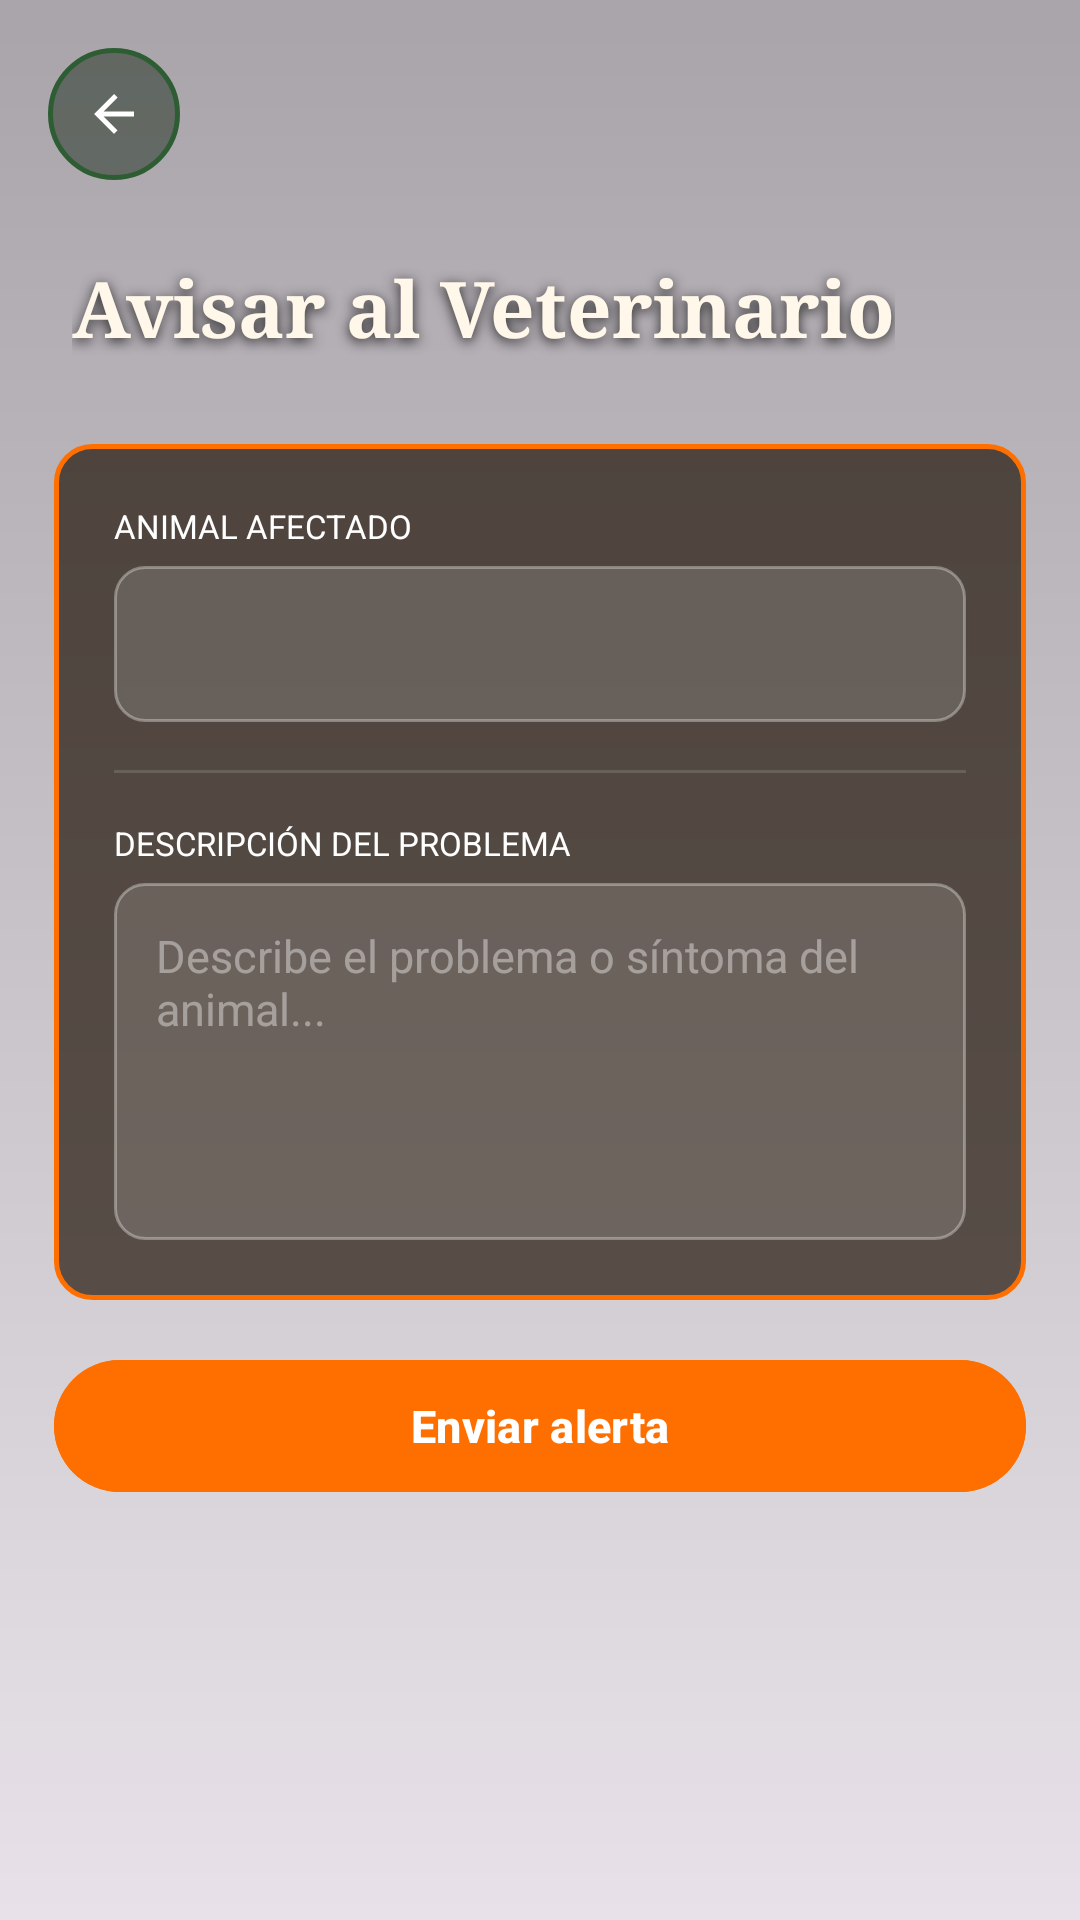

The Android layout XML behind this screen, and the referenced resources:
<!-- AndroidManifest.xml: application theme Theme.CattleManager -->
<!-- res/layout/activity_crear_alerta_veterinaria.xml -->
<?xml version="1.0" encoding="utf-8"?>
<FrameLayout
    xmlns:android="http://schemas.android.com/apk/res/android"
    xmlns:app="http://schemas.android.com/apk/res-auto"
    android:layout_width="match_parent"
    android:layout_height="match_parent">

    <ImageView
        android:layout_width="match_parent"
        android:layout_height="match_parent"
        android:contentDescription="@null"
        android:scaleType="centerCrop"
        android:src="@drawable/hero_alerta_veterinaria"/>

    <View
        android:layout_width="match_parent"
        android:layout_height="match_parent"
        android:background="@drawable/alerta_veterinaria_overlay_light"/>

    <LinearLayout
        android:layout_width="match_parent"
        android:layout_height="match_parent"
        android:orientation="vertical">

        <FrameLayout
            android:layout_width="match_parent"
            android:layout_height="140dp">

            <LinearLayout
                android:layout_width="match_parent"
                android:layout_height="match_parent"
                android:gravity="bottom"
                android:orientation="vertical"
                android:paddingStart="24dp"
                android:paddingEnd="24dp"
                android:paddingBottom="20dp">

                <TextView
                    android:layout_width="wrap_content"
                    android:layout_height="wrap_content"
                    android:fontFamily="serif"
                    android:shadowColor="#CC000000"
                    android:shadowDx="0" android:shadowDy="3" android:shadowRadius="10"
                    android:text="Avisar al Veterinario"
                    android:textColor="#FFF8EA"
                    android:textSize="26sp"
                    android:textStyle="bold"/>
            </LinearLayout>

            <ImageButton
                android:id="@+id/btnVolver"
                android:layout_width="44dp"
                android:layout_height="44dp"
                android:layout_gravity="top|start"
                android:layout_marginStart="16dp"
                android:layout_marginTop="16dp"
                android:background="@drawable/dashboard_logout_button"
                android:contentDescription="@null"
                android:elevation="4dp"
                android:padding="12dp"
                android:src="@drawable/ic_arrow_back"/>
        </FrameLayout>

        <ScrollView
            android:layout_width="match_parent"
            android:layout_height="0dp"
            android:layout_weight="1"
            android:clipToPadding="false">

            <LinearLayout
                android:layout_width="match_parent"
                android:layout_height="wrap_content"
                android:orientation="vertical"
                android:paddingStart="18dp"
                android:paddingEnd="18dp"
                android:paddingTop="8dp"
                android:paddingBottom="32dp">

                <LinearLayout
                    android:layout_width="match_parent"
                    android:layout_height="wrap_content"
                    android:orientation="vertical"
                    android:padding="20dp"
                    android:layout_marginBottom="16dp"
                    android:background="@drawable/alerta_item_card">

                    <TextView android:layout_width="match_parent" android:layout_height="wrap_content"
                        android:text="ANIMAL AFECTADO" android:textColor="#FFFFFF" android:textSize="11sp"
                        android:textAllCaps="true" android:layout_marginBottom="6dp"/>
                    <Spinner
                        android:id="@+id/spinnerAnimalAlerta"
                        android:layout_width="match_parent" android:layout_height="52dp"
                        android:background="@drawable/form_input_dark"
                        android:paddingStart="14dp" android:paddingEnd="14dp"
                        android:layout_marginBottom="16dp"/>

                    <View android:layout_width="match_parent" android:layout_height="1dp"
                        android:background="#22FFFFFF" android:layout_marginBottom="16dp"/>

                    <TextView android:layout_width="match_parent" android:layout_height="wrap_content"
                        android:text="DESCRIPCIÓN DEL PROBLEMA" android:textColor="#FFFFFF" android:textSize="11sp"
                        android:textAllCaps="true" android:layout_marginBottom="6dp"/>
                    <EditText
                        android:id="@+id/etDescripcionAlerta"
                        android:layout_width="match_parent" android:layout_height="wrap_content"
                        android:background="@drawable/form_input_dark"
                        android:hint="Describe el problema o síntoma del animal..."
                        android:inputType="textMultiLine|textCapSentences"
                        android:minLines="5"
                        android:gravity="top"
                        android:padding="14dp"
                        android:textColor="#FFFFFF"
                        android:textColorHint="#66FFFFFF"
                        android:textSize="15sp"/>
                </LinearLayout>

                <com.google.android.material.button.MaterialButton
                    android:id="@+id/btnEnviarAlerta"
                    android:layout_width="match_parent"
                    android:layout_height="52dp"
                    android:backgroundTint="#FF6F00"
                    android:text="Enviar alerta"
                    android:textAllCaps="false"
                    android:textColor="#FFFFFF"
                    android:textSize="15sp"
                    android:textStyle="bold"
                    app:cornerRadius="26dp"/>
            </LinearLayout>
        </ScrollView>
    </LinearLayout>
</FrameLayout>
<!-- resources referenced by this layout -->
<resources>
  <!-- drawable alerta_item_card (drawable) -->
  <?xml version="1.0" encoding="utf-8"?>
  <selector xmlns:android="http://schemas.android.com/apk/res/android">
      <item android:state_pressed="true">
          <shape android:shape="rectangle">
              <corners android:radius="12dp"/>
              <solid android:color="#CC1A0E00"/>
              <stroke android:width="1.5dp" android:color="#FF6F00"/>
          </shape>
      </item>
      <item>
          <shape android:shape="rectangle">
              <corners android:radius="12dp"/>
              <solid android:color="#AA1A0E00"/>
              <stroke android:width="1.5dp" android:color="#FF6F00"/>
          </shape>
      </item>
  </selector>
  <!-- drawable alerta_veterinaria_overlay_light (drawable) -->
  <?xml version="1.0" encoding="utf-8"?>
  <shape xmlns:android="http://schemas.android.com/apk/res/android"
      android:shape="rectangle">
      <gradient
          android:angle="270"
          android:startColor="#55000000"
          android:endColor="#16000000" />
  </shape>
  <!-- drawable dashboard_logout_button (drawable) -->
  <?xml version="1.0" encoding="utf-8"?>
  <selector xmlns:android="http://schemas.android.com/apk/res/android">
      <item android:state_pressed="true">
          <shape android:shape="oval">
              <solid android:color="#CC1A2B1A" />
              <stroke
                  android:width="1.5dp"
                  android:color="#60AD5E" />
          </shape>
      </item>
      <item android:state_focused="true">
          <shape android:shape="oval">
              <solid android:color="#AA1A2B1A" />
              <stroke
                  android:width="1.5dp"
                  android:color="#60AD5E" />
          </shape>
      </item>
      <item>
          <shape android:shape="oval">
              <solid android:color="#801A2B1A" />
              <stroke
                  android:width="1.5dp"
                  android:color="#2E5D34" />
          </shape>
      </item>
  </selector>
  <!-- drawable form_input_dark (drawable) -->
  <?xml version="1.0" encoding="utf-8"?>
  <shape xmlns:android="http://schemas.android.com/apk/res/android" android:shape="rectangle">
      <corners android:radius="10dp"/>
      <solid android:color="#22FFFFFF"/>
      <stroke android:width="1dp" android:color="#55FFFFFF"/>
  </shape>
  <!-- drawable ic_arrow_back (drawable) -->
  <?xml version="1.0" encoding="utf-8"?>
  <vector xmlns:android="http://schemas.android.com/apk/res/android"
      android:width="20dp"
      android:height="20dp"
      android:viewportWidth="24"
      android:viewportHeight="24">
      <path
          android:fillColor="#FFFFFF"
          android:pathData="M20,11H7.83l5.59-5.59L12,4l-8,8 8,8 1.41-1.41L7.83,13H20v-2z" />
  </vector>
  <style name="Theme.CattleManager" parent="Base.Theme.CattleManager" />
  <style name="Base.Theme.CattleManager" parent="Theme.Material3.DayNight.NoActionBar">
          
          
      </style>
</resources>
